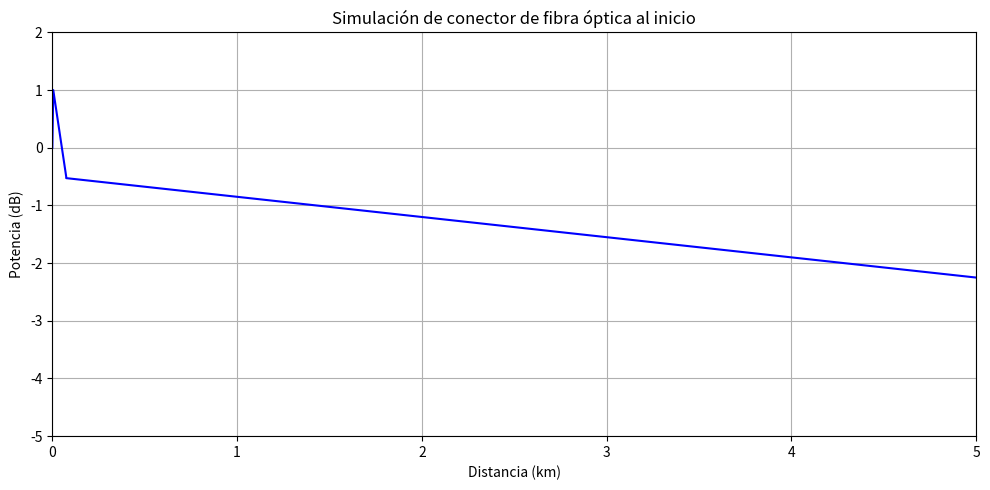

The matplotlib source for this figure:
import matplotlib.pyplot as plt
import numpy as np

# Parámetros de la fibra
distancia_total_km = 5
atenuacion_por_km = 0.35

# Segmento inicial (conector de fibra óptica)
x_conector = np.array([0.0, 0.005, 0.075])  # 0 m, 5 m, 75 m
y_conector = np.array([0.0, 1.0, -0.5])     # ganancia y caída reflejada

# Segmento de la fibra óptica (desde 75 m en adelante)
x_fibra = np.linspace(0.075, distancia_total_km, 1000)
y_fibra = -atenuacion_por_km * x_fibra - 0.5  # continuar desde el nivel del conector

# Combinar ambos segmentos
x_total = np.concatenate([x_conector, x_fibra])
y_total = np.concatenate([y_conector, y_fibra])

# Graficar
plt.figure(figsize=(10, 5))
plt.plot(x_total, y_total, label="Traza OTDR", color="blue")
plt.xlabel("Distancia (km)")
plt.ylabel("Potencia (dB)")
plt.title("Simulación de conector de fibra óptica al inicio")
plt.grid(True)
plt.ylim(-5, 2)
plt.xlim(0, distancia_total_km)
plt.tight_layout()
plt.show()

